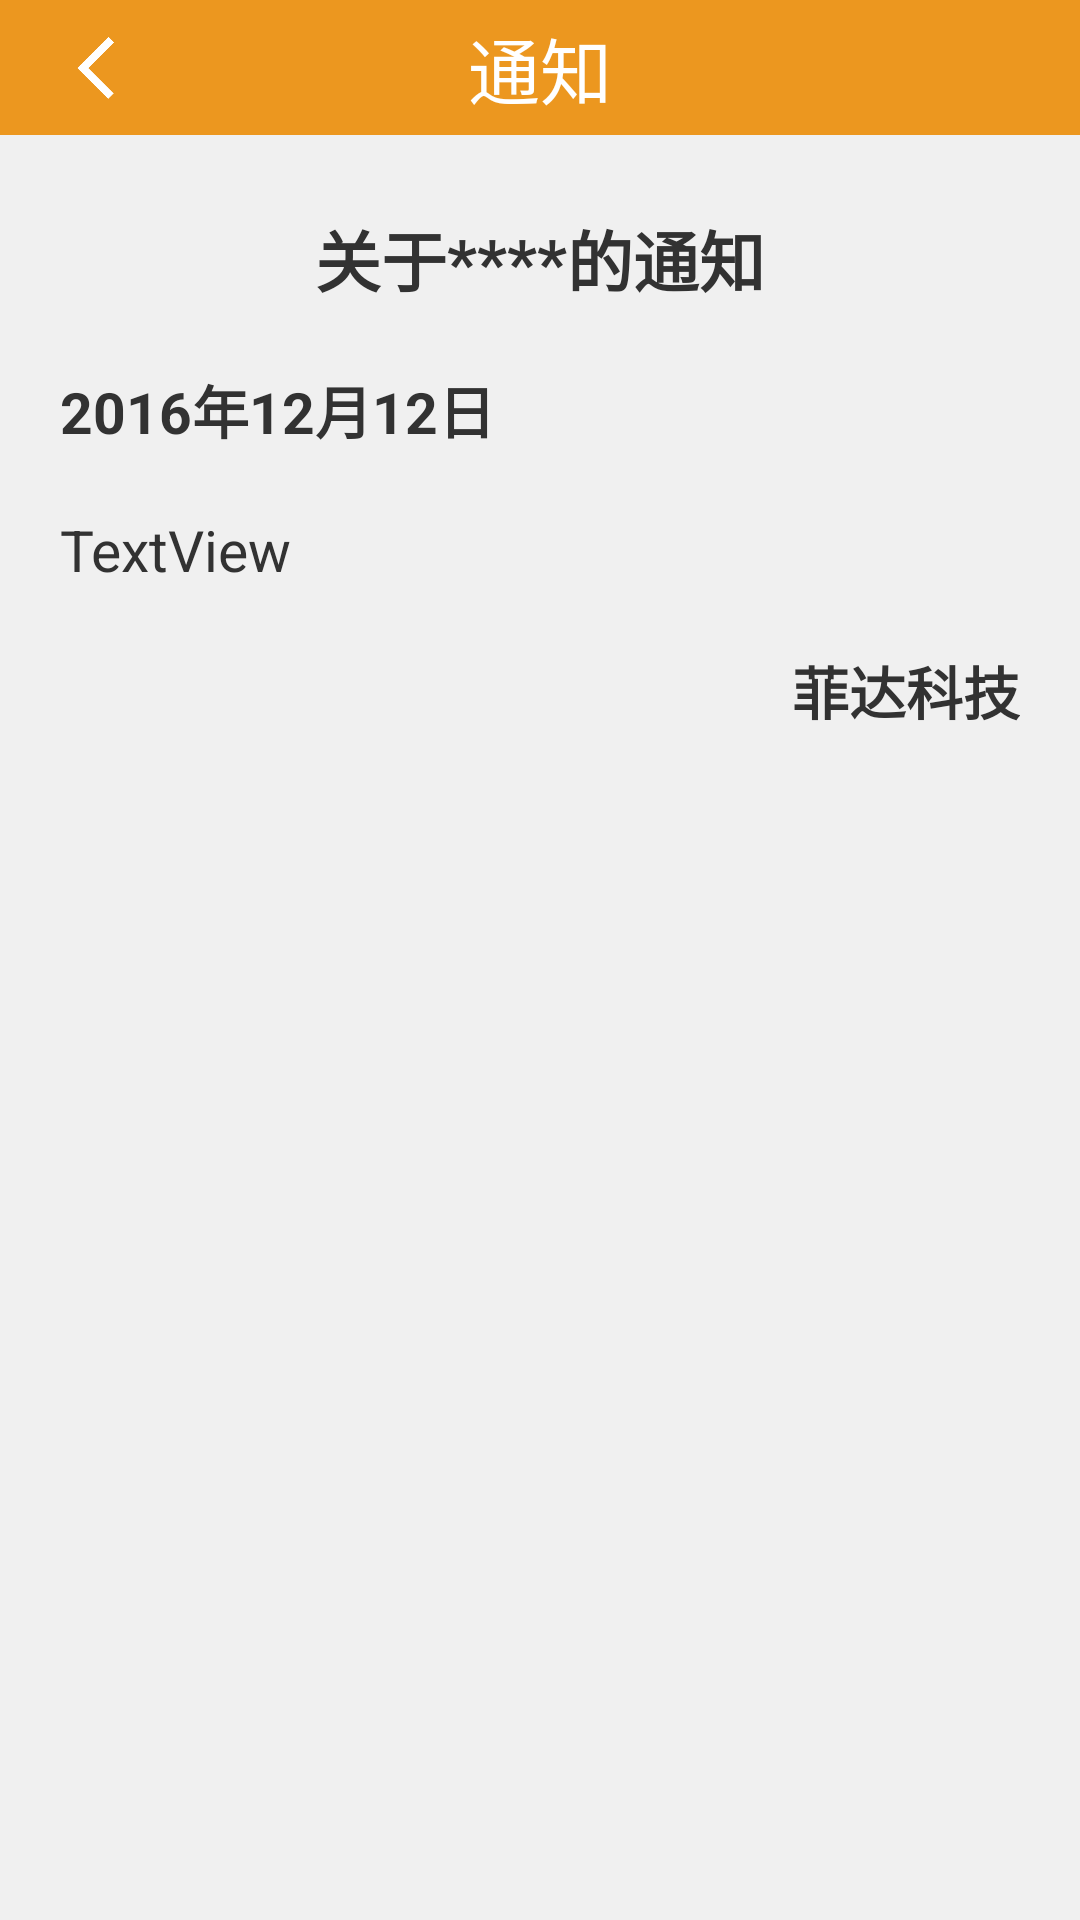

Here is an Android app screen rendered from its layout file. Give the layout XML and the strings, colors and styles it references.
<!-- AndroidManifest.xml: activity theme android:Theme.Light.NoTitleBar -->
<!-- res/layout/activity_notification.xml -->
<?xml version="1.0" encoding="utf-8"?>

<RelativeLayout xmlns:android="http://schemas.android.com/apk/res/android"
    android:layout_width="match_parent"
    android:layout_height="match_parent"
    android:background="@color/gray3" >

    <RelativeLayout
        android:id="@+id/topbar"
        android:layout_width="match_parent"
        android:layout_height="wrap_content"
        android:layout_alignParentTop="true"
        android:background="@color/yello1" >

        <ImageView
            android:id="@+id/setIcon"
            android:layout_width="45dp"
            android:layout_height="45dp"
            android:layout_alignParentLeft="true"
            android:layout_centerVertical="true"
            android:layout_marginLeft="10dp"
            android:onClick="back"
            android:padding="10dp"
            android:src="@drawable/back" />

        <TextView
            android:id="@+id/textTitle"
            android:layout_width="wrap_content"
            android:layout_height="wrap_content"
            android:layout_centerInParent="true"
            android:text="@string/notification"
            android:textColor="@color/white"
            android:textSize="24sp" />
    </RelativeLayout>

    <ScrollView
        android:layout_width="match_parent"
        android:layout_height="wrap_content"
        android:layout_below="@+id/topbar"
        android:layout_marginLeft="10dp"
        android:layout_marginRight="10dp"
        android:scrollbars="none" >

        <RelativeLayout
            android:layout_width="match_parent"
            android:layout_height="wrap_content" >

            <TextView
                android:id="@+id/title"
                android:layout_width="match_parent"
                android:layout_height="wrap_content"
                android:layout_alignParentTop="true"
                android:layout_marginTop="15dp"
                android:gravity="center"
                android:padding="10dp"
                android:text="关于****的通知"
                android:textSize="22sp"
                android:textStyle="bold" />

            <TextView
                android:id="@+id/time"
                android:layout_width="wrap_content"
                android:layout_height="wrap_content"
                android:layout_below="@id/title"
                android:gravity="center_vertical"
                android:padding="10dp"
                android:text="2016年12月12日"
                android:textSize="19sp"
                android:textStyle="bold" />

            <TextView
                android:id="@+id/content"
                android:layout_width="match_parent"
                android:layout_height="wrap_content"
                android:layout_below="@id/time"
                android:padding="10dp"
                android:text="TextView"
                android:textSize="19sp" />

            <TextView
                android:id="@+id/company"
                android:layout_width="match_parent"
                android:layout_height="wrap_content"
                android:layout_below="@id/content"
                android:gravity="right"
                android:padding="10dp"
                android:text="菲达科技"
                android:textSize="19sp"
                android:textStyle="bold" />
        </RelativeLayout>
    </ScrollView>

</RelativeLayout>
<!-- resources referenced by this layout -->
<resources>
  <color name="gray3">#F0F0F0</color>
  <color name="white">#FFFFFF</color>
  <color name="yello1">#EC971F</color>
  <!-- drawable back: png bitmap (drawable-ldpi, 2106 bytes) -->
  <string name="notification">通知</string>
</resources>
